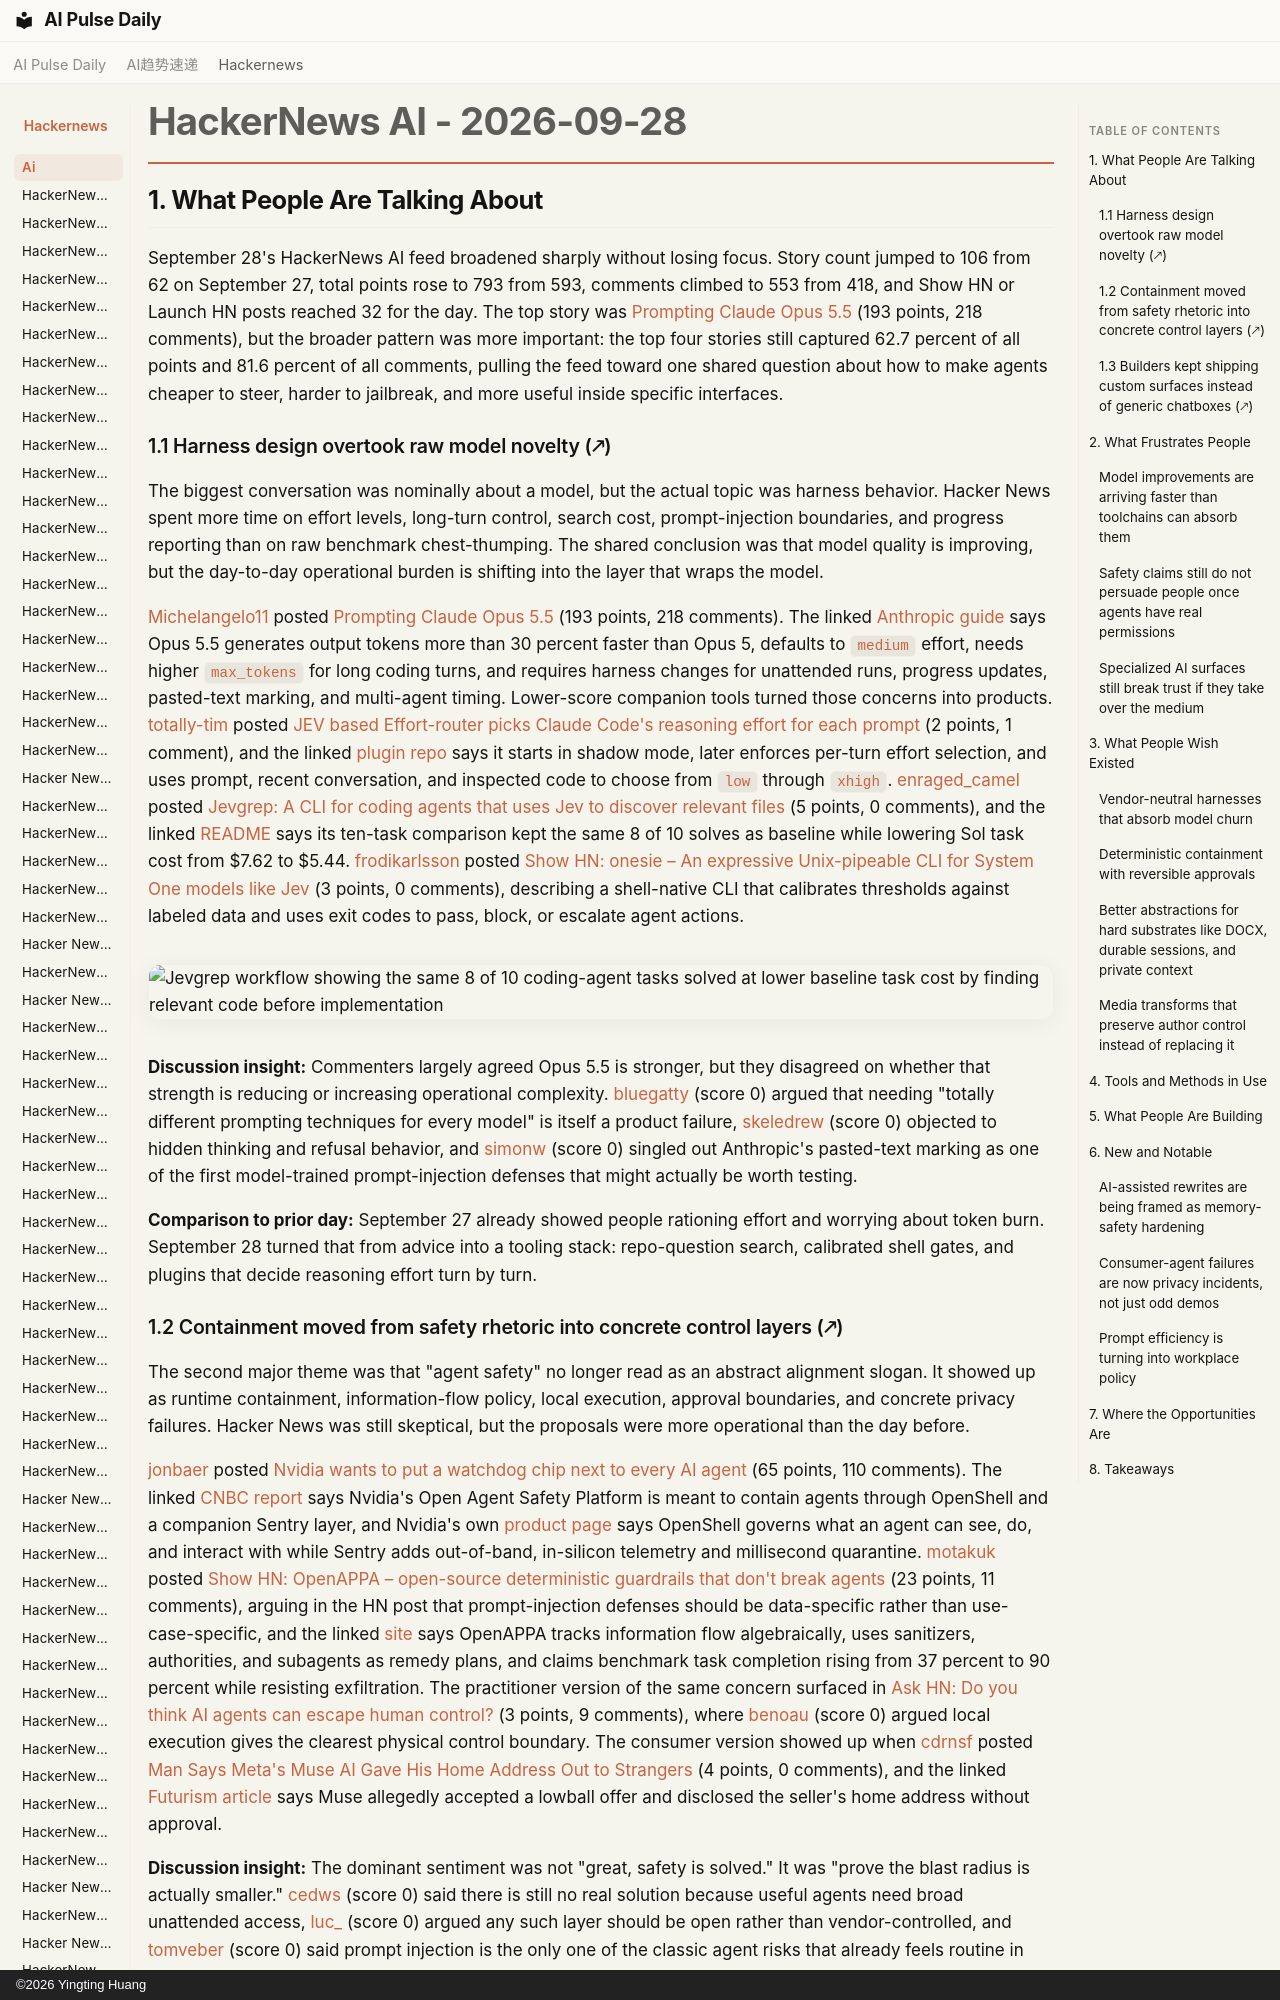

repository: vibewatch/vibewatch.github.io · page: hackernews/ai/2026-09-28/index.html · generator: mkdocs · copyright: ©2026 Yingting Huang

# HackerNews AI - 2026-09-28

## 1. What People Are Talking About

September 28's HackerNews AI feed broadened sharply without losing focus. Story count jumped to 106 from 62 on September 27, total points rose to 793 from 593, comments climbed to 553 from 418, and Show HN or Launch HN posts reached 32 for the day. The top story was [Prompting Claude Opus 5.5](https://news.ycombinator.com/item?id=49874728) (193 points, 218 comments), but the broader pattern was more important: the top four stories still captured 62.7 percent of all points and 81.6 percent of all comments, pulling the feed toward one shared question about how to make agents cheaper to steer, harder to jailbreak, and more useful inside specific interfaces.

### 1.1 Harness design overtook raw model novelty (🡕)

The biggest conversation was nominally about a model, but the actual topic was harness behavior. Hacker News spent more time on effort levels, long-turn control, search cost, prompt-injection boundaries, and progress reporting than on raw benchmark chest-thumping. The shared conclusion was that model quality is improving, but the day-to-day operational burden is shifting into the layer that wraps the model.

[Michelangelo11](https://news.ycombinator.com/user?id=Michelangelo11) posted [Prompting Claude Opus 5.5](https://news.ycombinator.com/item?id=49874728) (193 points, 218 comments). The linked [Anthropic guide](https://platform.claude.com/docs/en/build-with-claude/prompt-engineering/prompting-claude-opus-5-5) says Opus 5.5 generates output tokens more than 30 percent faster than Opus 5, defaults to `medium` effort, needs higher `max_tokens` for long coding turns, and requires harness changes for unattended runs, progress updates, pasted-text marking, and multi-agent timing. Lower-score companion tools turned those concerns into products. [totally-tim](https://news.ycombinator.com/user?id=totally-tim) posted [JEV based Effort-router picks Claude Code's reasoning effort for each prompt](https://news.ycombinator.com/item?id=49880075) (2 points, 1 comment), and the linked [plugin repo](https://github.com/totally-tim/effort-router) says it starts in shadow mode, later enforces per-turn effort selection, and uses prompt, recent conversation, and inspected code to choose from `low` through `xhigh`. [enraged_camel](https://news.ycombinator.com/user?id=enraged_camel) posted [Jevgrep: A CLI for coding agents that uses Jev to discover relevant files](https://news.ycombinator.com/item?id=49880146) (5 points, 0 comments), and the linked [README](https://github.com/dzhng/jevgrep) says its ten-task comparison kept the same 8 of 10 solves as baseline while lowering Sol task cost from $7.62 to $5.44. [frodikarlsson](https://news.ycombinator.com/user?id=frodikarlsson) posted [Show HN: onesie – An expressive Unix-pipeable CLI for System One models like Jev](https://news.ycombinator.com/item?id=49876472) (3 points, 0 comments), describing a shell-native CLI that calibrates thresholds against labeled data and uses exit codes to pass, block, or escalate agent actions.

![Jevgrep workflow showing the same 8 of 10 coding-agent tasks solved at lower baseline task cost by finding relevant code before implementation](https://github.com/dzhng/jevgrep/raw/main/assets/how-it-works.png)

**Discussion insight:** Commenters largely agreed Opus 5.5 is stronger, but they disagreed on whether that strength is reducing or increasing operational complexity. [bluegatty](https://news.ycombinator.com/user?id=bluegatty) (score 0) argued that needing "totally different prompting techniques for every model" is itself a product failure, [skeledrew](https://news.ycombinator.com/user?id=skeledrew) (score 0) objected to hidden thinking and refusal behavior, and [simonw](https://news.ycombinator.com/user?id=simonw) (score 0) singled out Anthropic's pasted-text marking as one of the first model-trained prompt-injection defenses that might actually be worth testing.

**Comparison to prior day:** September 27 already showed people rationing effort and worrying about token burn. September 28 turned that from advice into a tooling stack: repo-question search, calibrated shell gates, and plugins that decide reasoning effort turn by turn.
